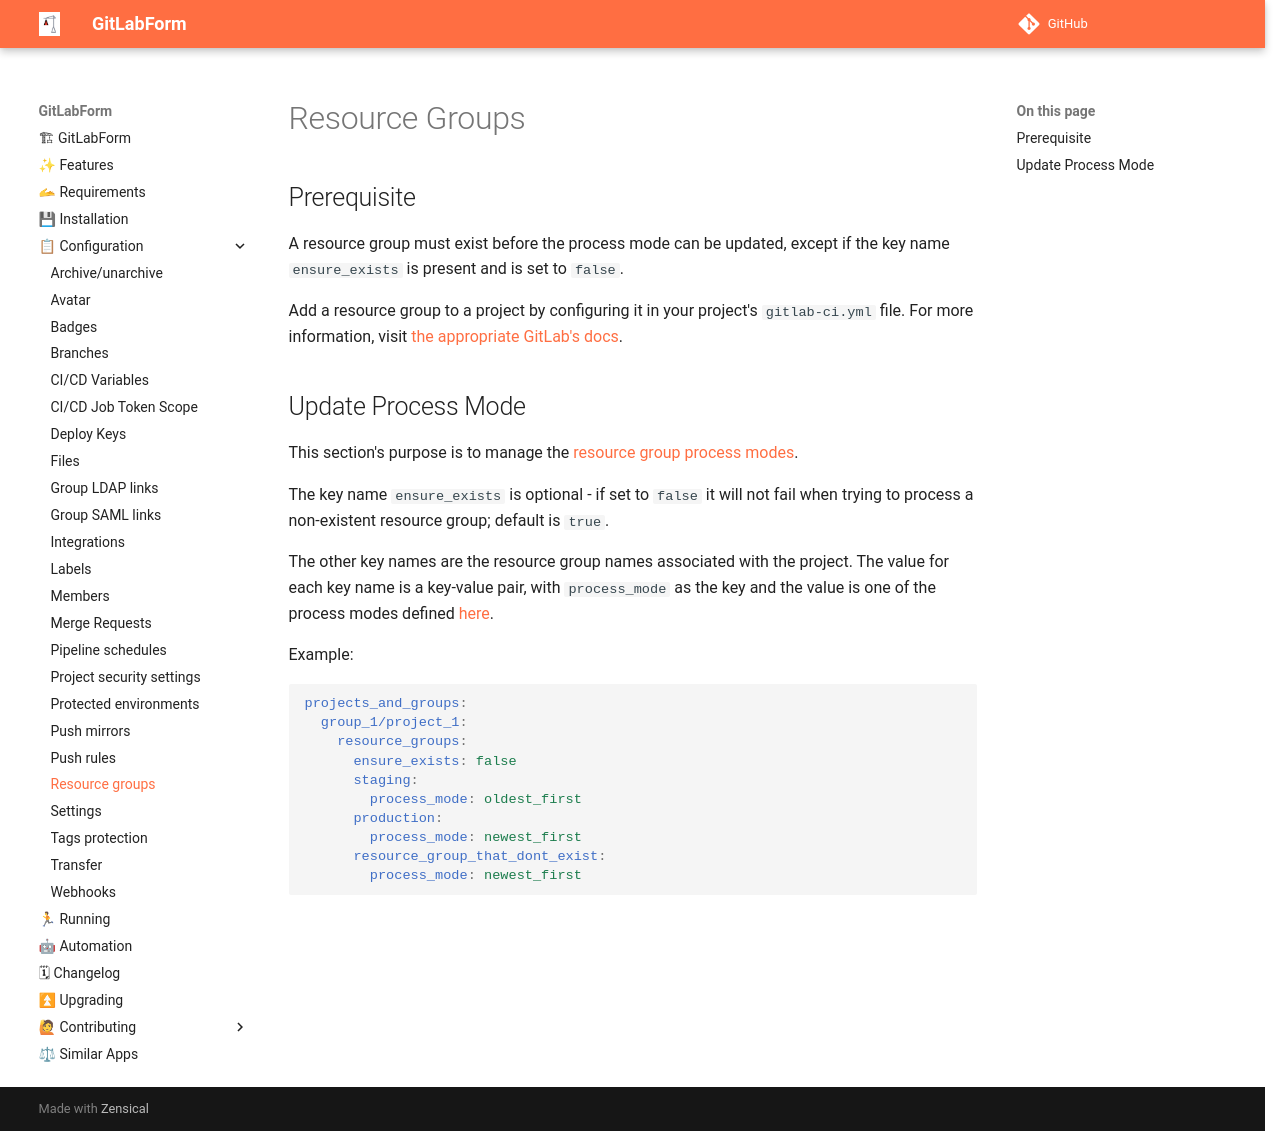

repository: gitlabform/gitlabform · page: reference/resource_groups/index.html · generator: mkdocs

# Resource Groups

## Prerequisite

A resource group must exist before the process mode can be updated, except if the key name `ensure_exists` is present and is set to `false`.

Add a resource group to a project by configuring it in your project's `gitlab-ci.yml` file. For more information, visit [the appropriate GitLab's docs](https://docs.gitlab.com/ee/ci/resource_groups/#add-a-resource-group).

## Update Process Mode

This section's purpose is to manage the [resource group process modes](https://docs.gitlab.com/ee/ci/resource_groups/#process-modes).

The key name `ensure_exists` is optional - if set to `false` it will not fail when trying to process a non-existent resource group; default is `true`.

The other key names are the resource group names associated with the project.
The value for each key name is a key-value pair, with `process_mode` as the key and the value is one of the process 
modes defined [here](https://docs.gitlab.com/ee/ci/resource_groups/#change-the-process-mode).

Example:

```yaml
projects_and_groups:
  group_1/project_1:
    resource_groups:
      ensure_exists: false
      staging: 
        process_mode: oldest_first
      production: 
        process_mode: newest_first
      resource_group_that_dont_exist:
        process_mode: newest_first
```
